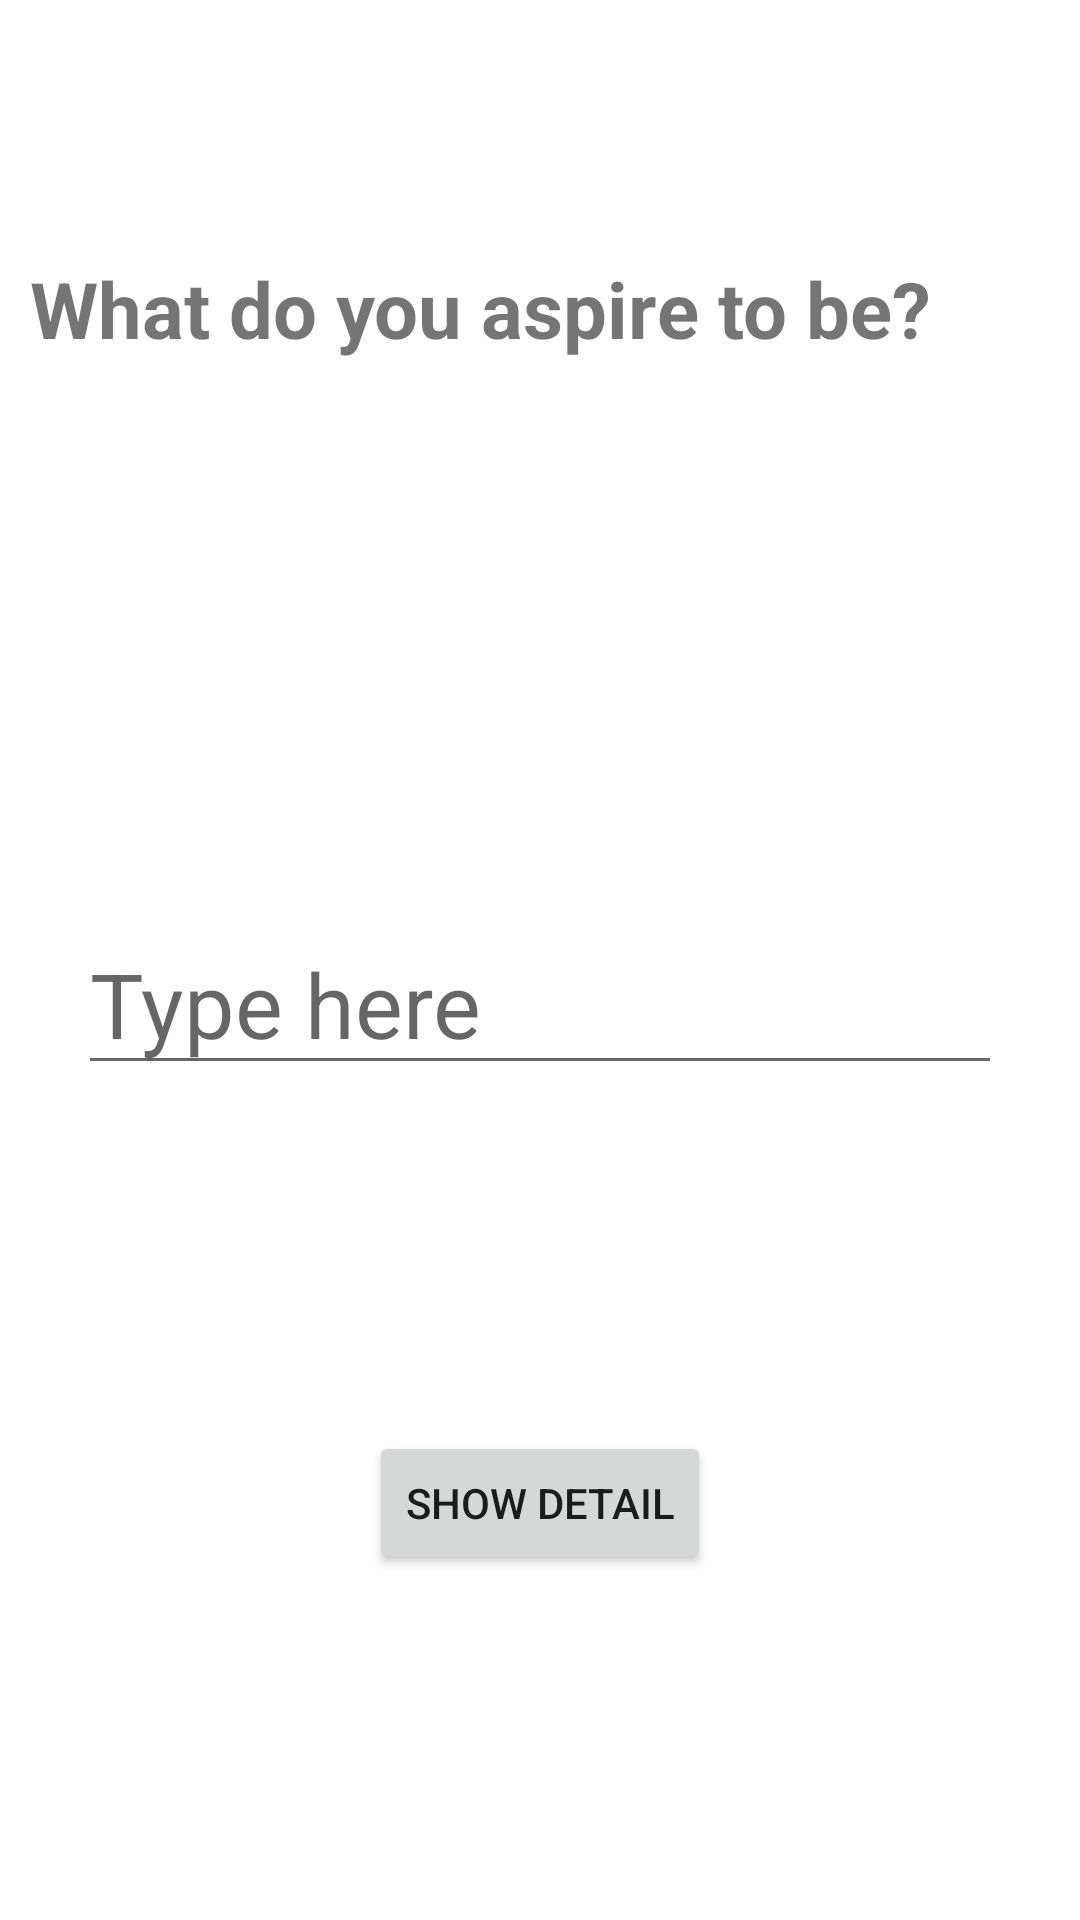

Here is an Android app screen rendered from its layout file. Give the layout XML and the strings, colors and styles it references.
<!-- AndroidManifest.xml: application theme Theme.Aspire -->
<!-- res/layout/fragment_one.xml -->
<?xml version="1.0" encoding="utf-8"?>
<FrameLayout xmlns:android="http://schemas.android.com/apk/res/android"
    xmlns:app="http://schemas.android.com/apk/res-auto"
    xmlns:tools="http://schemas.android.com/tools"
    android:layout_width="match_parent"
    android:layout_height="match_parent"
    tools:context=".OneFragment">

<androidx.constraintlayout.widget.ConstraintLayout
    android:layout_width="match_parent"
    android:layout_height="match_parent">


    

    <EditText
        android:id="@+id/editText"
        android:layout_width="match_parent"
        android:layout_height="wrap_content"
        android:layout_marginHorizontal="26dp"
        android:layout_marginTop="184dp"
        android:textSize="30sp"
        android:hint="Type here"
        app:layout_constraintEnd_toEndOf="parent"
        app:layout_constraintHorizontal_bias="1.0"
        app:layout_constraintStart_toStartOf="parent"
        app:layout_constraintTop_toBottomOf="@+id/text" />

    <TextView
        android:id="@+id/text"
        android:layout_width="match_parent"
        android:layout_height="wrap_content"
        android:layout_margin="10dp"
        android:text="What do you aspire to be?"
        android:textSize="26sp"
        android:textStyle="bold"
        app:layout_constraintBottom_toBottomOf="parent"
        app:layout_constraintEnd_toEndOf="parent"
        app:layout_constraintHorizontal_bias="0.473"
        app:layout_constraintStart_toStartOf="parent"
        app:layout_constraintTop_toTopOf="parent"
        app:layout_constraintVertical_bias="0.129" />

    <Button
        android:id="@+id/button1"
        android:layout_width="wrap_content"
        android:layout_height="wrap_content"
        android:text="Show detail"
        app:layout_constraintBottom_toBottomOf="parent"
        app:layout_constraintEnd_toEndOf="parent"
        app:layout_constraintStart_toStartOf="parent"
        app:layout_constraintTop_toBottomOf="@+id/editText" />
</androidx.constraintlayout.widget.ConstraintLayout>
</FrameLayout>
<!-- resources referenced by this layout -->
<resources>
  <style name="Theme.Aspire" parent="Theme.MaterialComponents.DayNight.DarkActionBar">
          
          <item name="colorPrimary">@color/purple_500</item>
          <item name="colorPrimaryVariant">@color/purple_700</item>
          <item name="colorOnPrimary">@color/white</item>
          
          <item name="colorSecondary">@color/teal_200</item>
          <item name="colorSecondaryVariant">@color/teal_700</item>
          <item name="colorOnSecondary">@color/black</item>
          
          <item name="android:statusBarColor" tools:targetApi="l">?attr/colorPrimaryVariant</item>
          
      </style>
  <!-- not gathered from this repository: default colours our renderer supplied (Android Studio template values) -->
  <color name="purple_500">#FF6200EE</color>
  <color name="purple_700">#FF3700B3</color>
  <color name="teal_200">#FF03DAC5</color>
  <color name="teal_700">#FF018786</color>
  <color name="black">#FF000000</color>
  <color name="white">#FFFFFFFF</color>
</resources>
